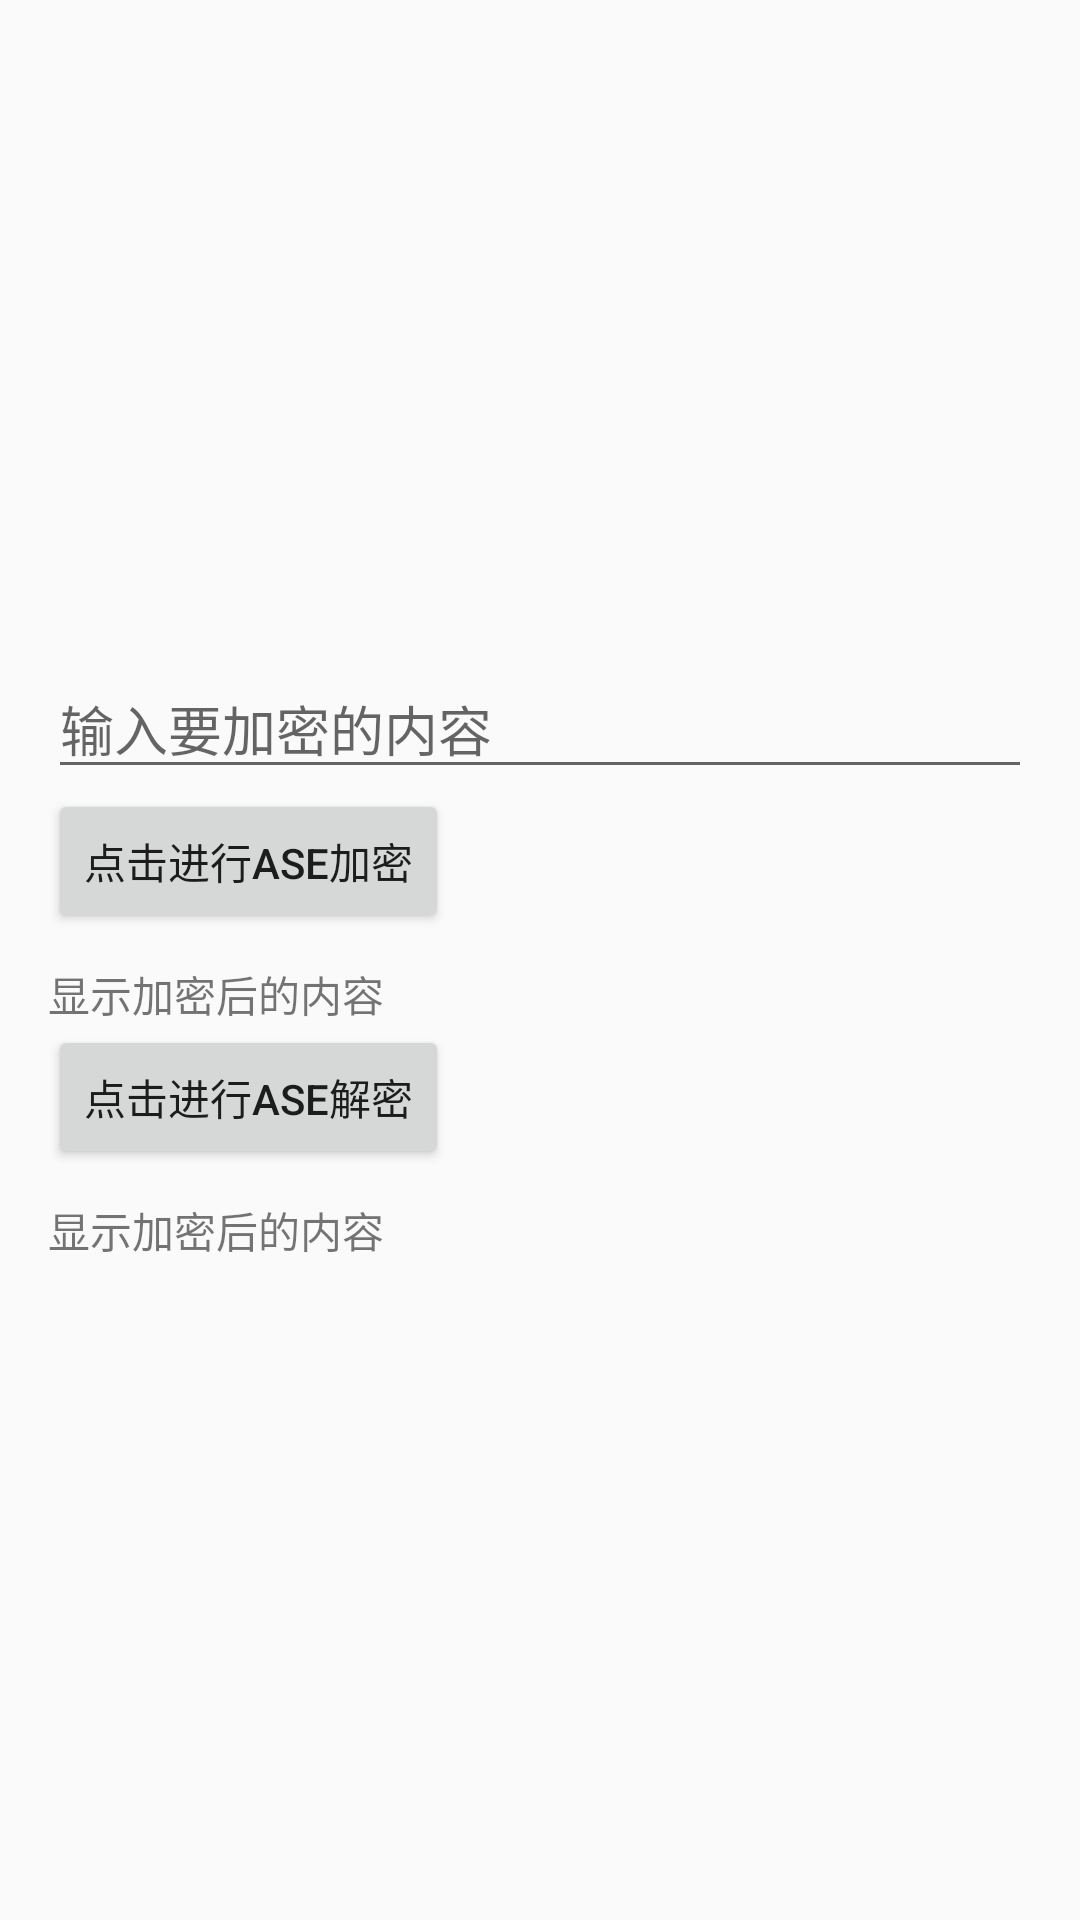

Android layout source for this screen:
<!-- AndroidManifest.xml: application theme AppTheme -->
<!-- res/layout/activity_demo_aes.xml -->
<?xml version="1.0" encoding="utf-8"?>
<LinearLayout xmlns:android="http://schemas.android.com/apk/res/android"
    xmlns:tools="http://schemas.android.com/tools"
    android:id="@+id/activity_main"
    android:layout_width="match_parent"
    android:layout_height="match_parent"
    android:gravity="center_vertical"
    android:orientation="vertical"
    android:paddingBottom="@dimen/activity_vertical_margin"
    android:paddingLeft="@dimen/activity_horizontal_margin"
    android:paddingRight="@dimen/activity_horizontal_margin"
    android:paddingTop="@dimen/activity_vertical_margin"
    tools:context="com.app.gongza.asgzdesign.activities.demo.DemoAESActivity">


    <EditText
        android:id="@+id/ase_input"
        android:layout_width="match_parent"
        android:layout_height="wrap_content"
        android:hint="输入要加密的内容" />

    <Button
        android:layout_width="wrap_content"
        android:layout_height="wrap_content"
        android:onClick="encrypt"
        android:text="点击进行ASE加密" />

    <TextView
        android:id="@+id/show_ase_encrypt"
        android:layout_width="match_parent"
        android:layout_height="wrap_content"
        android:layout_marginTop="10dp"
        android:text="显示加密后的内容" />

    <Button
        android:layout_width="wrap_content"
        android:layout_height="wrap_content"
        android:onClick="decrypt"
        android:text="点击进行ASE解密" />

    <TextView
        android:id="@+id/show_oringe_encrypt"
        android:layout_width="wrap_content"
        android:layout_height="wrap_content"
        android:layout_marginTop="10dp"
        android:text="显示加密后的内容" />

</LinearLayout>
<!-- resources referenced by this layout -->
<resources>
  <dimen name="activity_horizontal_margin">16dp</dimen>
  <dimen name="activity_vertical_margin">16dp</dimen>
  <style name="AppTheme" parent="Theme.AppCompat.Light.NoActionBar">
          
          <item name="colorPrimary">@color/colorPrimary</item>
          <item name="colorPrimaryDark">@color/colorPrimaryDark</item>
          <item name="colorAccent">@color/colorAccent</item>
  
          <item name="android:windowIsTranslucent">true</item>
          <item name="android:windowNoTitle">true</item>
      </style>
  <color name="colorPrimary">#7F7FBF</color>
  <color name="colorPrimaryDark">#7F7FBF</color>
  <color name="colorAccent">#7F7FBF</color>
</resources>
